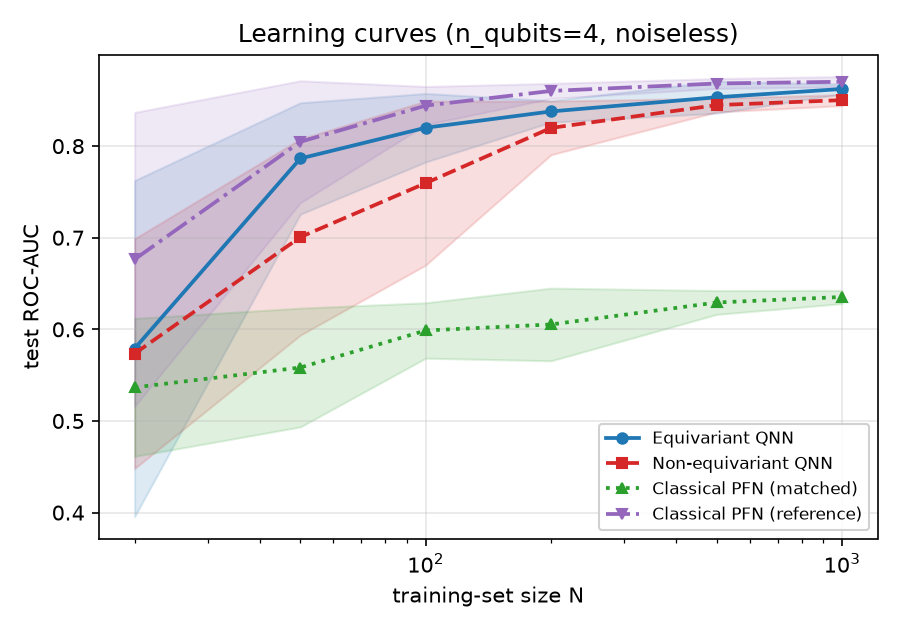

The file beside this chart, header and first rows:
model, N, auc_mean, auc_std, n
equivariant, 20.0, 0.5791, 0.1834, 20.0
equivariant, 50.0, 0.7865, 0.06083, 20.0
equivariant, 100.0, 0.8201, 0.03739, 20.0
equivariant, 200.0, 0.8378, 0.01175, 20.0
equivariant, 500.0, 0.8533, 0.01745, 20.0
equivariant, 1000, 0.8624, 0.005387, 20.0
non_equivariant, 20.0, 0.5735, 0.1254, 20.0
non_equivariant, 50.0, 0.7007, 0.107, 20.0
non_equivariant, 100.0, 0.7596, 0.08945, 20.0
non_equivariant, 200.0, 0.8199, 0.02929, 20.0
non_equivariant, 500.0, 0.8448, 0.007509, 20.0
non_equivariant, 1000, 0.8502, 0.006038, 20.0
classical_matched, 20.0, 0.5367, 0.07531, 20.0
classical_matched, 50.0, 0.5583, 0.06484, 20.0
classical_matched, 100.0, 0.5988, 0.03024, 20.0
classical_matched, 200.0, 0.6053, 0.03968, 20.0
classical_matched, 500.0, 0.6293, 0.01301, 20.0
classical_matched, 1000, 0.6353, 0.007195, 20.0
classical_reference, 20.0, 0.6764, 0.1604, 20.0
classical_reference, 50.0, 0.8047, 0.06661, 20.0
classical_reference, 100.0, 0.8442, 0.02088, 20.0
classical_reference, 200.0, 0.8602, 0.008232, 20.0
classical_reference, 500.0, 0.8683, 0.005384, 20.0
classical_reference, 1000, 0.8702, 0.005728, 20.0
